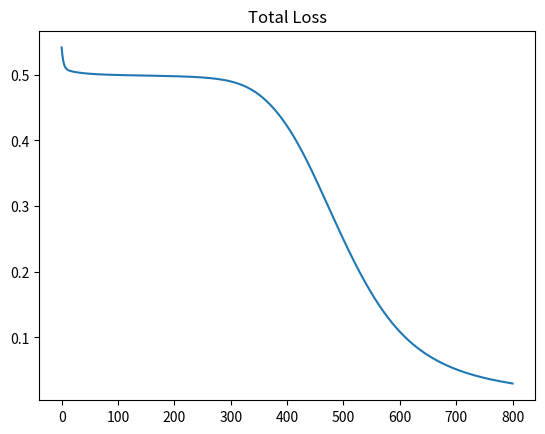
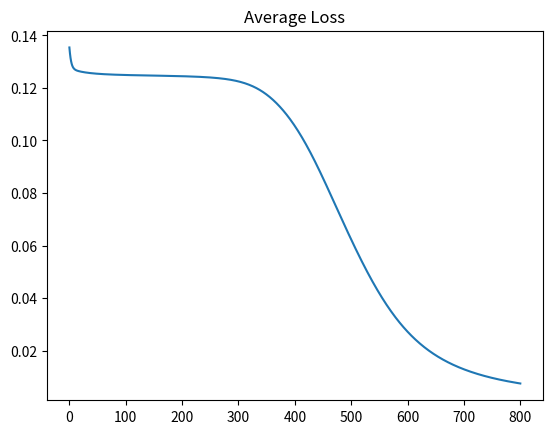

These charts were generated, in order, by the following Python code:
import numpy as np
import pandas as pd

print("STARTING\n.......")
X = np.array( [[0, 0], [0, 1], [1, 0] , [1, 1] ])
print("X is:\n", X)   
print("The shape of X is\n", X.shape)

y = np.array(( [[0], [1], [1], [0]] ))
print("y is:\n", y) 
print("The shape of Y is\n", y.shape)

class NeuralNetwork(object):
    def __init__(self):
        
        self.InputNumColumns = 2  ## columns
        self.OutputSize = 1
        self.HiddenUnits = 2  ## one layer with h units
        self.n = 4  ## number of training examples, n
        
        #Random W1
        self.W1 = np.random.randn(self.InputNumColumns, self.HiddenUnits) # c by h  
        ##self.W1=[[1, 1], [1, 1]] # If YOU want to control these values
        print("W1 is\n", self.W1)
        
        self.W2 = np.random.randn(self.HiddenUnits, self.OutputSize) # h by o 
        #self.W2=np.array(( [[1], [1]] )) # If YOU want to control these values
        print("W2 is:\n", self.W2)
        
        self.b = np.random.randn(self.OutputSize, self.HiddenUnits)
        #self.b = [[1,1]] # If YOU want to control these values
        print("The b's are:\n", self.b)
        ## biases for layer 1
        
        self.c = np.random.randn(1, self.OutputSize)
        #self.c =1 # If YOU want to control this value
        print("The c is\n", self.c)
        ## bias for last layer
        
        self.GA=False ## set this to True if you want the 
        ## average gradient over all examples rather than
        ## the sum
        
    def FeedForward(self, X):
        print("FeedForward\n\n")
        self.z = (np.dot(X, self.W1)) + self.b 
        #X is n by c   W1  is c by h -->  n by h
        print("Z1 is:\n", self.z)        
        self.h = self.Sigmoid(self.z) #activation function, shape: n by h
        print("H is:\n", self.h)
        print("The c is\n", self.c)
        self.z2 = (np.dot(self.h, self.W2)) + self.c# n by h  @  h by o  -->  n by o  
        print("Z2 is:\n", self.z2)
        output = self.Sigmoid(self.z2)  
        print("Y^ -  the output is:\n", output)
        return output
        
    def Sigmoid(self, s, deriv=False):
        if (deriv == True):
            return s * (1 - s)
        return 1/(1 + np.exp(-s))
    
    def BackProp(self, X, y, output):
        print("\n\nBackProp\n")
        print("input X is\n", X)
        print("input y is \n", y)
        
        self.LR = 1
        # Y^ - Y
        self.output_error = output - y    
        #print("Y^ - Y\n", self.output_error)
        #print("SIG Y^\n", self.Sigmoid(output, deriv=True))
        
        ##(Y^ - Y)(Y^)(1-Y^)
        print("Y is\n", y)
        print("Y^ is\n", output)
        self.output_delta = self.output_error * self.Sigmoid(output, deriv=True) 
        print("D_Error (Y^)(1-Y^)(Y^-Y) is:\n", self.output_delta)
        
        ##(Y^ - Y)(Y^)(1-Y^)(W2)
        self.D_Error_W2 = self.output_delta.dot(self.W2.T) #  D_Error times W2
        
        print("W2.T is\n", self.W2.T)
        print(" D_Error times W2.T\n", self.D_Error_W2)
        
        ## (H)(1 - H) (Y^ - Y)(Y^)(1-Y^)(W2)
        self.H_D_Error_W2 = self.D_Error_W2 * self.Sigmoid(self.h, deriv=True) 
        ## Note that * will multiply respective values together in each matrix
        #print("Derivative sig H is:\n", self.Sigmoid(self.h, deriv=True))
        print("self.H_D_Error_W2 is\n", self.H_D_Error_W2)
        self.H_D_Error_W2_mean=np.mean(self.H_D_Error_W2, axis=0)
        #print("self.H_D_Error_W2 mean is\n", self.H_D_Error_W2_mean)
        #print("shape",self.H_D_Error_W2_mean.shape )
        
        
    
        
        ##  XT  (H)(1 - H) (Y^ - Y)(Y^)(1-Y^)(W2)
        print("X transpose is\n", X.T)
        print("self.H_D_Error_W2 is\n", self.H_D_Error_W2)
        self.X_H_D_Error_W2 = X.T @ (self.H_D_Error_W2) ## this is dW1
        print("X_H_D_Error_W2 is\n", self.X_H_D_Error_W2)
        
        ## (H)T (Y^ - Y)(Y^)(1-Y^)
        self.h_output_delta = self.h.T.dot(self.output_delta) ## this is dW2
        
        #print("the gradient :\n", self.X_H_D_Error_W2)
        #print("the gradient average:\n", self.X_H_D_Error_W2/self.n)
        
        if(self.GA==True):
            print("Using average gradient........\n")
            self.W1 = self.W1 - self.LR*(self.X_H_D_Error_W2/self.n)
            self.W2 = self.W2 - self.LR*(self.h_output_delta/self.n) ## average the gradients
        # #print("New W1: \n", self.W1)
        else: 
            print("Using sum gradient........\n")
            print("W1 was :\n", self.W1)
            self.W1 = self.W1 - self.LR*(self.X_H_D_Error_W2) # c by h  adjusting first set (input -> hidden) weights
            print("Updated W1 is: \n", self.W1)
            print("W2 was :\n", self.W2)
            self.W2 = self.W2 - self.LR*(self.h_output_delta) # adjusting second set (hidden -> output) weights
            print("Updated W2 is: \n", self.W2)
        
        
        
        #print("The W1 gradient is: \n", self.X_H_D_Error_W2)
        #print("The W1 gradient average is: \n", self.X_H_D_Error_W2/self.n)
        #print("The W2 gradient  is: \n", self.h_output_delta)
        #print("The W2 gradient average is: \n", self.h_output_delta/self.n)
        print("The mean of the biases b gradient is:\n",self.H_D_Error_W2_mean )
        print("The b biases before the update are:\n", self.b)
        self.b = self.b  - self.LR*self.H_D_Error_W2_mean
        print("The new updated bs are:\n", self.b)
        
        print("The bias c is: \n", self.output_delta)
        print("c bias before:", self.c)
        self.c = self.c - np.mean(self.output_delta)
        print("The mean c bias after update:", self.c)
       
        
        ################################################################
        
    def TrainNetwork(self, X, y):
        output = self.FeedForward(X)
        self.BackProp(X, y, output)
        return output

MyNN = NeuralNetwork()

TotalLoss=[]
AvgLoss=[]
Epochs=800
for i in range(Epochs): 
    print("\nRUN:\n ", i)
    output=MyNN.TrainNetwork(X, y)
   
    #print("The y is ...\n", y)
    print("The output is: \n", output)
    print("Total Loss:", .5*(np.sum(np.square(output-y))))
    TotalLoss.append( .5*(np.sum(np.square(output-y))))
    
    print("Average Loss:", .5*(np.mean(np.square((output-y)))))
    AvgLoss.append(.5*(np.mean(np.square((output-y)))))

def FormatOutput(V):
    V[V >= .5] = 1
    V[V < .5] = 0
    return V

print("The final prediction is\n", FormatOutput(output))

print("Total Loss List:", TotalLoss) 

import matplotlib.pyplot as plt

fig1 = plt.figure()
ax = plt.axes()
plt.title("Total Loss")
x = np.linspace(0, Epochs, Epochs)
ax.plot(x, TotalLoss)    

fig2 = plt.figure()
ax = plt.axes()
plt.title("Average Loss")
x = np.linspace(0, Epochs, Epochs)
ax.plot(x, AvgLoss)  

M1=np.array([[1, 2], [0, 1]])
print(np.mean(M1, axis=0))
print(np.mean(M1, axis=1))
M2 = np.array( [[3, 4], [-1, -1]])
V1 = np.array([[3, 4]])
N1 = 5

print("M1 * M2 = \n",M1*M2)

print("M1 @ M2 = \n",M1@M2)

print("M1 * V1 = \n",M1*V1)